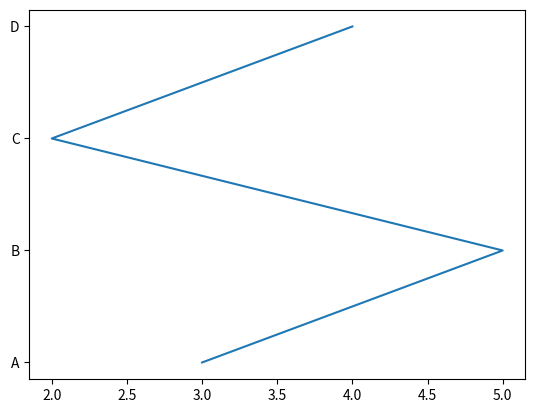

The matplotlib source for this figure:
# -*- coding: utf-8 -*-
r"""
Matplotlib example
===============

This is taken from the sphinx gallery documentation :)
"""


from __future__ import division, absolute_import, print_function


import numpy as np
import matplotlib.pyplot as plt

# Enforce the use of default set style

# Create data
x = np.array([3,5,2,4])
y = np.arange(4)

# Plot the average over replicates
f, ax = plt.subplots()
ax.plot(x, y)
ax.set_yticks([0,1,2,3])
ax.set_yticklabels(['A','B','C','D'])
plt.show()
